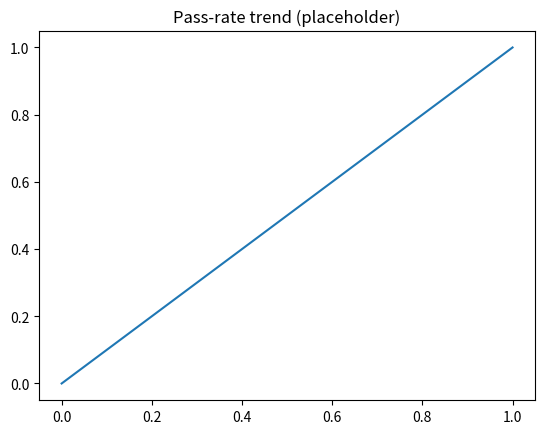

Write Python code to recreate this figure.
import pandas as pd
import matplotlib.pyplot as plt
import os

summary_dir = "artifacts/summary"
os.makedirs(summary_dir, exist_ok=True)

# Заглушка: простой график
plt.figure()
plt.title("Pass-rate trend (placeholder)")
plt.plot([0, 1], [0, 1])
plt.savefig(os.path.join(summary_dir, "passrate.png"))
print("Saved placeholder trend plot to", summary_dir)
